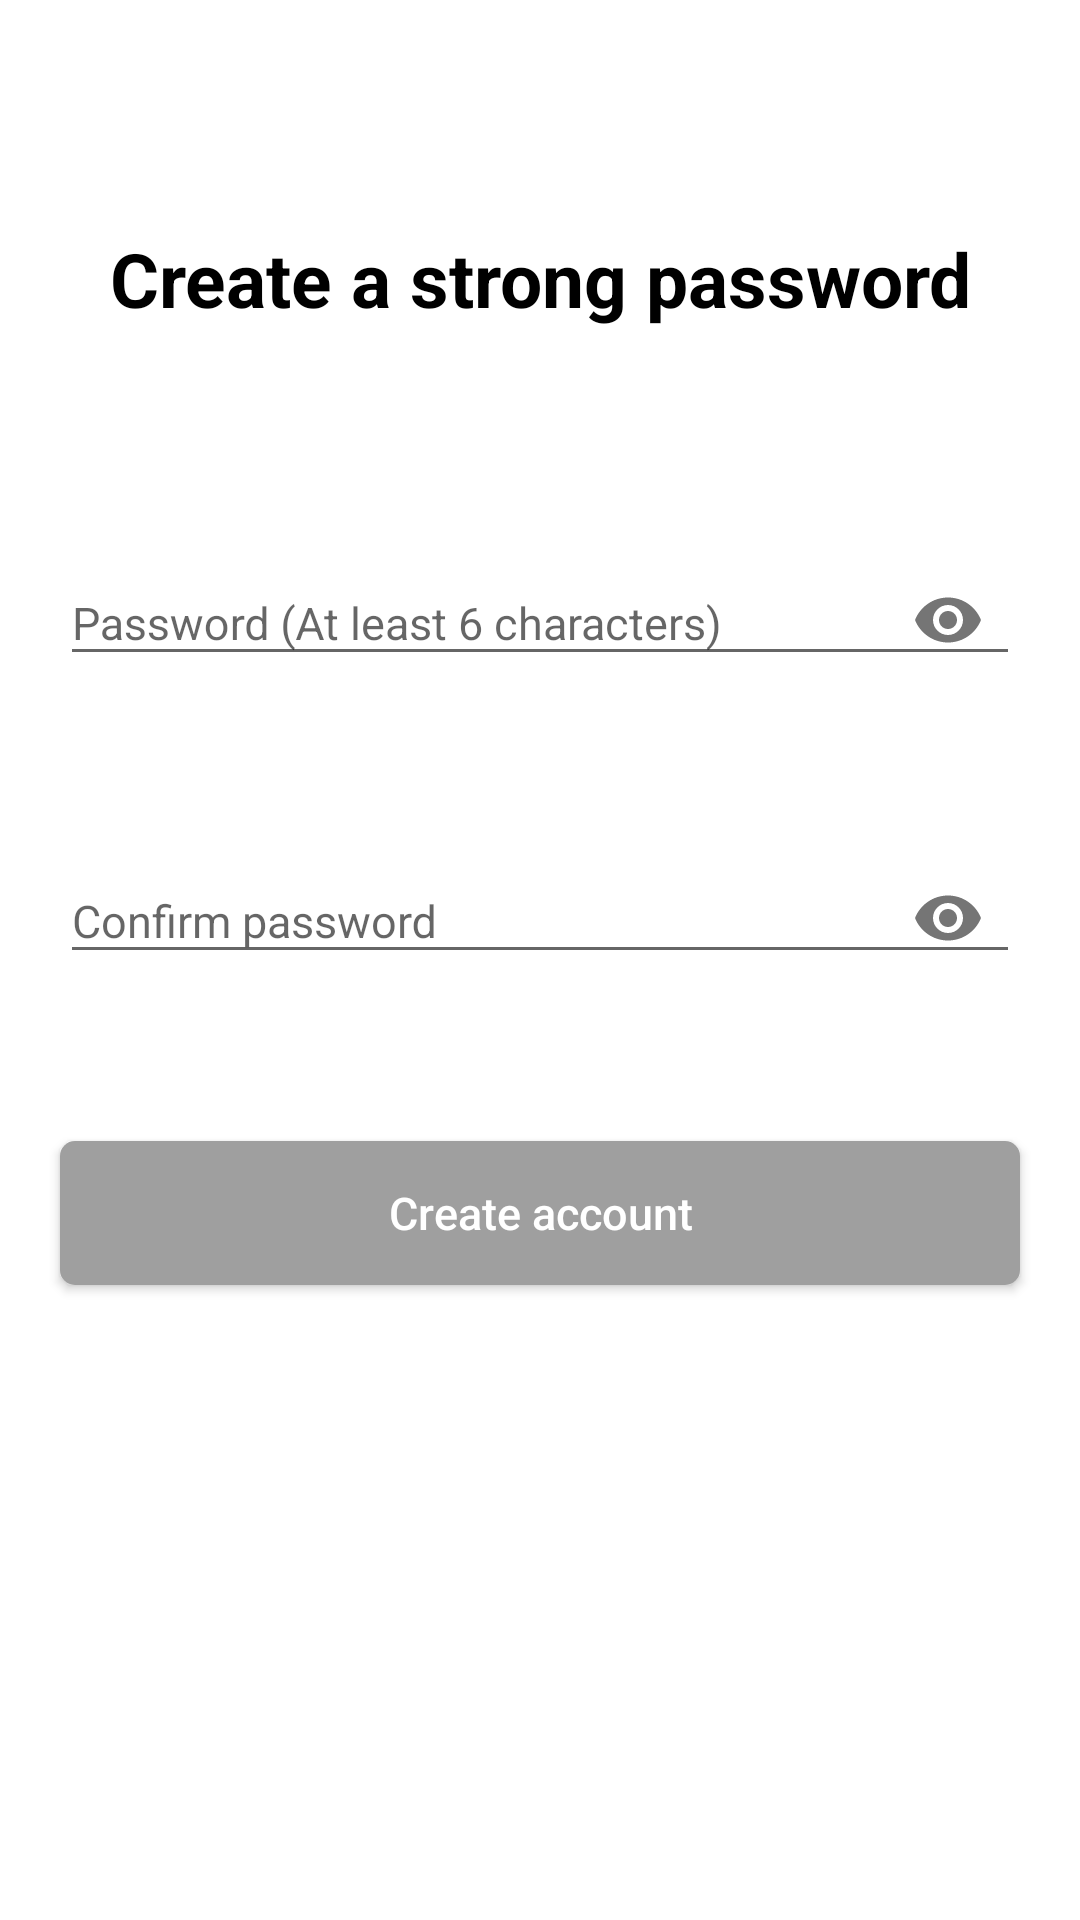

Reconstruct the res/layout file that produces this screen, plus the resources it refers to.
<!-- AndroidManifest.xml: activity theme SlideTheme -->
<!-- res/layout/activity_password.xml -->
<?xml version="1.0" encoding="utf-8"?>
<layout>


    <androidx.constraintlayout.widget.ConstraintLayout xmlns:android="http://schemas.android.com/apk/res/android"
        xmlns:app="http://schemas.android.com/apk/res-auto"
        xmlns:tools="http://schemas.android.com/tools"
        android:layout_width="match_parent"
        android:layout_height="match_parent"
        android:background="#fff"
        tools:context=".signup.PasswordActivity">

        <androidx.appcompat.widget.Toolbar
            android:id="@+id/toolb"
            android:layout_width="match_parent"
            android:layout_height="?actionBarSize"
            android:background="#fff"
            app:layout_constraintEnd_toEndOf="parent"
            app:layout_constraintTop_toTopOf="parent"
            app:navigationIcon="@drawable/back"
            app:title="  " />

        
        
        
        
        
        
        
        
        <TextView
            android:layout_width="match_parent"
            android:layout_height="wrap_content"
            android:layout_marginStart="20dp"
            android:layout_marginTop="20dp"
            android:layout_marginEnd="20dp"
            android:layout_marginBottom="10dp"
            android:gravity="center"
            android:text="Create a strong password"
            android:textColor="#000"
            android:textSize="25sp"
            android:id="@+id/c"
            android:textStyle="bold"
            app:layout_constraintTop_toBottomOf="@id/toolb" />

        <LinearLayout
            android:layout_width="match_parent"
            android:layout_height="match_parent"
            android:gravity="center"
            android:orientation="vertical"
            app:layout_constraintTop_toBottomOf="@id/c">


            <com.google.android.material.textfield.TextInputLayout
                android:id="@+id/password_layout"
                android:layout_width="match_parent"
                android:layout_height="wrap_content"
                android:layout_marginStart="20dp"
                android:layout_marginTop="10dp"
                android:layout_marginEnd="20dp"
                android:hint="Password (At least 6 characters)"
                app:endIconMode="password_toggle"
                app:errorEnabled="true"
                app:errorTextColor="#D50000"
                app:layout_constraintBottom_toTopOf="@id/sing_in"
                app:layout_constraintEnd_toEndOf="parent"
                app:layout_constraintStart_toStartOf="parent">

                <com.google.android.material.textfield.TextInputEditText
                    android:id="@+id/password"
                    android:layout_width="match_parent"
                    android:layout_height="wrap_content"
                    android:inputType="textPassword"
                    android:textSize="15sp" />
            </com.google.android.material.textfield.TextInputLayout>

            <com.google.android.material.textfield.TextInputLayout
                android:id="@+id/confirm_password_layout"
                android:layout_width="match_parent"
                android:layout_height="wrap_content"
                android:layout_marginStart="20dp"
                android:layout_marginEnd="20dp"
                android:layout_marginTop="20dp"
                android:layout_marginBottom="20dp"
                android:hint="Confirm password"
                app:endIconMode="password_toggle"
                app:errorEnabled="true"
                app:errorTextColor="#D50000"
                app:layout_constraintBottom_toTopOf="@id/sing_in"
                app:layout_constraintEnd_toEndOf="parent"
                app:layout_constraintStart_toStartOf="parent">

                <com.google.android.material.textfield.TextInputEditText
                    android:id="@+id/confirm_password"
                    android:layout_width="match_parent"
                    android:layout_height="wrap_content"
                    android:inputType="textPassword"
                    android:textSize="15sp" />
            </com.google.android.material.textfield.TextInputLayout>

            <Button
                android:id="@+id/next"
                android:layout_width="match_parent"
                android:layout_height="wrap_content"
                android:layout_marginStart="20dp"
                android:layout_marginTop="10dp"
                android:layout_marginEnd="20dp"
                android:layout_marginBottom="50dp"
                android:background="@drawable/login_btn_background4"
                android:text="Create account"
                android:textAllCaps="false"
                android:onClick="CreateAccount"
                android:textColor="#FFFFFF"
                android:textSize="15sp"
                android:textStyle="normal"
                app:layout_constraintBottom_toBottomOf="parent" />

            
            
            
            
            
            

            
            
            
            

            
        </LinearLayout>

    </androidx.constraintlayout.widget.ConstraintLayout>
</layout>
<!-- resources referenced by this layout -->
<resources>
  <!-- drawable email: jpg bitmap (drawable, 135928 bytes) -->
  <!-- drawable login_btn_background4 (drawable) -->
  <?xml version="1.0" encoding="utf-8"?>
  <shape android:shape="rectangle" xmlns:android="http://schemas.android.com/apk/res/android">
  
      <corners android:radius="5dp"/>
     <solid android:color="#9F9F9F"/>
  </shape>
  <style name="SlideTheme" parent="Theme.AppCompat.Light.NoActionBar">
          
          <item name="colorPrimary">@color/colorPrimary</item>
          <item name="colorPrimaryDark">@color/colorPrimaryDark</item>
          <item name="colorAccent">@color/colorAccent</item>
          <item name="android:windowLightStatusBar" tools:ignore="NewApi">true</item>
          <item name="android:windowAnimationStyle">@style/Slide</item>
      </style>
  <color name="colorPrimary">#AA00FF</color>
  <color name="colorPrimaryDark">#FFFFFF</color>
  <color name="colorAccent">#AA00FF</color>
  <style name="Slide">
  
          <item name="android:activityOpenEnterAnimation">@anim/slide_in_right</item>
          <item name="android:activityOpenExitAnimation">@anim/slide_out_left</item>
          <item name="android:activityCloseExitAnimation">@anim/slide_in_left</item>
          <item name="android:activityCloseEnterAnimation">@anim/slide_out_right</item>
      </style>
</resources>
